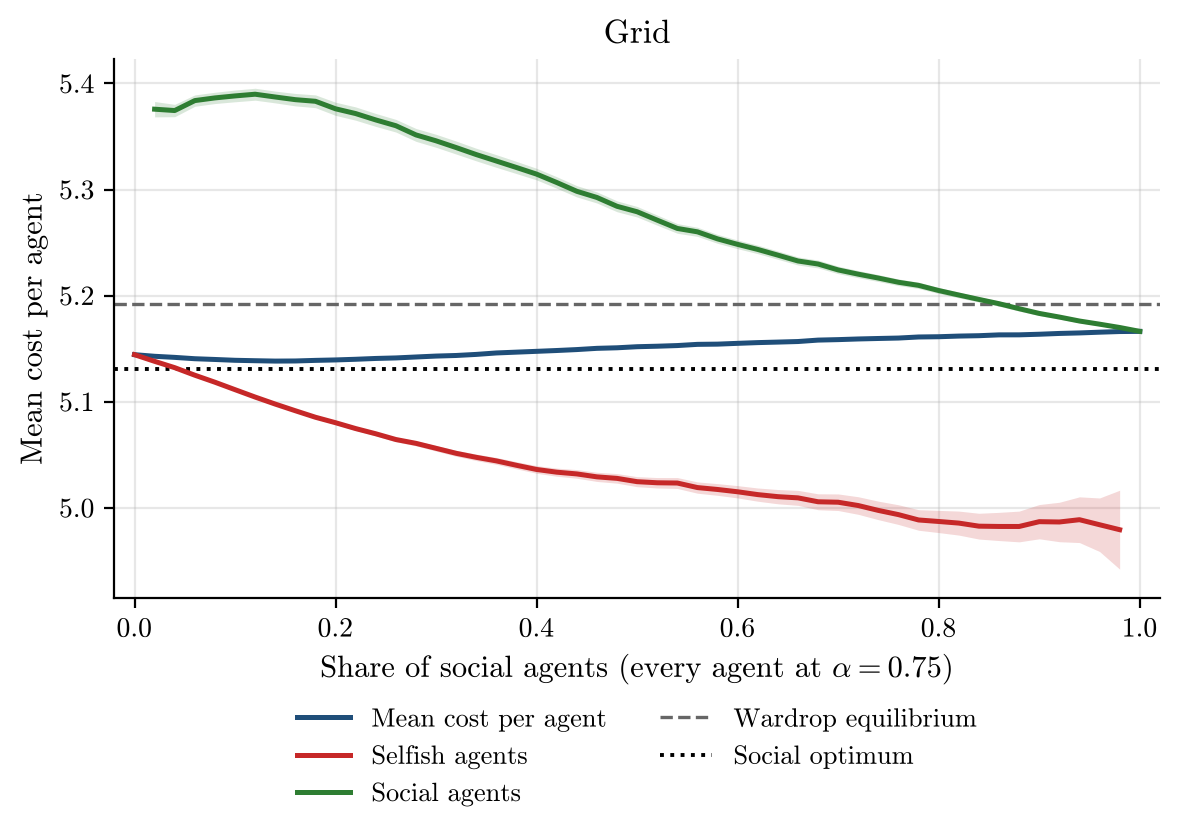

Data behind this chart, as committed beside it:
social_share, alpha, runs, incomplete_runs, mean_cost_per_agent, mean_cost_per_agent_ci95, selfish_agent_cost, selfish_agent_cost_ci95, social_agent_cost, social_agent_cost_ci95, wardrop_per_agent, optimum_per_agent
0.0, 0.75, 500, 0, 5.144, 0.0005071, 5.144, 0.0005071, nan, nan, 5.192, 5.131
0.02, 0.75, 500, 0, 5.143, 0.0005158, 5.138, 0.0005704, 5.376, 0.00723, 5.192, 5.131
0.04, 0.75, 500, 0, 5.142, 0.0005239, 5.132, 0.0006534, 5.374, 0.005825, 5.192, 5.131
0.06, 0.75, 500, 0, 5.141, 0.0004951, 5.125, 0.0007218, 5.384, 0.005354, 5.192, 5.131
0.08, 0.75, 500, 0, 5.14, 0.0004555, 5.118, 0.0007735, 5.386, 0.005312, 5.192, 5.131
0.1, 0.75, 500, 0, 5.139, 0.0004416, 5.111, 0.000887, 5.388, 0.005532, 5.192, 5.131
0.12, 0.75, 500, 0, 5.139, 0.0004067, 5.104, 0.0009929, 5.39, 0.005624, 5.192, 5.131
0.14, 0.75, 500, 0, 5.138, 0.0003826, 5.098, 0.001065, 5.387, 0.00554, 5.192, 5.131
0.16, 0.75, 500, 0, 5.138, 0.0003834, 5.091, 0.00126, 5.385, 0.005863, 5.192, 5.131
0.18, 0.75, 500, 0, 5.139, 0.0003997, 5.085, 0.001404, 5.383, 0.006019, 5.192, 5.131
0.2, 0.75, 500, 0, 5.139, 0.0004512, 5.08, 0.001609, 5.376, 0.006191, 5.192, 5.131
0.22, 0.75, 500, 0, 5.14, 0.0004524, 5.075, 0.001833, 5.372, 0.006259, 5.192, 5.131
0.24, 0.75, 500, 0, 5.141, 0.0005019, 5.07, 0.001985, 5.366, 0.006101, 5.192, 5.131
0.26, 0.75, 500, 0, 5.141, 0.0004951, 5.064, 0.002136, 5.36, 0.005959, 5.192, 5.131
0.28, 0.75, 500, 0, 5.142, 0.0005311, 5.061, 0.002367, 5.352, 0.006061, 5.192, 5.131
0.3, 0.75, 500, 0, 5.143, 0.0005653, 5.056, 0.002626, 5.346, 0.006126, 5.192, 5.131
0.32, 0.75, 500, 0, 5.144, 0.000578, 5.051, 0.002836, 5.34, 0.006119, 5.192, 5.131
0.34, 0.75, 500, 0, 5.145, 0.0005971, 5.048, 0.003049, 5.333, 0.00594, 5.192, 5.131
0.36, 0.75, 500, 0, 5.146, 0.000655, 5.044, 0.003245, 5.327, 0.005965, 5.192, 5.131
0.38, 0.75, 500, 0, 5.147, 0.0006613, 5.04, 0.00339, 5.321, 0.005737, 5.192, 5.131
0.4, 0.75, 500, 0, 5.147, 0.0006822, 5.036, 0.003579, 5.315, 0.005468, 5.192, 5.131
0.42, 0.75, 500, 0, 5.148, 0.00073, 5.034, 0.003828, 5.307, 0.005416, 5.192, 5.131
0.44, 0.75, 500, 0, 5.149, 0.0007463, 5.032, 0.004066, 5.298, 0.005309, 5.192, 5.131
0.46, 0.75, 500, 0, 5.15, 0.0007424, 5.029, 0.004327, 5.293, 0.005222, 5.192, 5.131
0.48, 0.75, 500, 0, 5.151, 0.0007527, 5.028, 0.00452, 5.284, 0.00511, 5.192, 5.131
0.5, 0.75, 500, 0, 5.152, 0.0007619, 5.025, 0.004726, 5.279, 0.004942, 5.192, 5.131
0.52, 0.75, 500, 0, 5.152, 0.0007752, 5.024, 0.004924, 5.271, 0.004761, 5.192, 5.131
0.54, 0.75, 500, 0, 5.153, 0.0007864, 5.023, 0.005142, 5.263, 0.004545, 5.192, 5.131
0.56, 0.75, 500, 0, 5.154, 0.0008054, 5.019, 0.005321, 5.26, 0.0043, 5.192, 5.131
0.58, 0.75, 500, 0, 5.154, 0.0007673, 5.017, 0.00551, 5.253, 0.004182, 5.192, 5.131
0.6, 0.75, 500, 0, 5.155, 0.0007981, 5.015, 0.00579, 5.248, 0.004085, 5.192, 5.131
0.62, 0.75, 500, 0, 5.156, 0.0007926, 5.012, 0.006227, 5.244, 0.003986, 5.192, 5.131
0.64, 0.75, 500, 0, 5.156, 0.0008079, 5.01, 0.006732, 5.238, 0.003904, 5.192, 5.131
0.66, 0.75, 500, 0, 5.157, 0.000808, 5.009, 0.007055, 5.233, 0.0038, 5.192, 5.131
0.68, 0.75, 500, 0, 5.158, 0.0008444, 5.006, 0.007506, 5.23, 0.003683, 5.192, 5.131
0.7, 0.75, 500, 0, 5.159, 0.0008377, 5.005, 0.00781, 5.224, 0.003508, 5.192, 5.131
0.72, 0.75, 500, 0, 5.159, 0.0008575, 5.002, 0.008285, 5.22, 0.003377, 5.192, 5.131
0.74, 0.75, 500, 0, 5.16, 0.0008493, 4.998, 0.008724, 5.217, 0.003226, 5.192, 5.131
0.76, 0.75, 500, 0, 5.16, 0.0008472, 4.994, 0.009278, 5.213, 0.003095, 5.192, 5.131
0.78, 0.75, 500, 0, 5.161, 0.0008795, 4.989, 0.009693, 5.21, 0.00296, 5.192, 5.131
0.8, 0.75, 500, 0, 5.161, 0.0008919, 4.987, 0.01045, 5.205, 0.002806, 5.192, 5.131
0.82, 0.75, 500, 0, 5.162, 0.0009203, 4.986, 0.01131, 5.201, 0.002687, 5.192, 5.131
0.84, 0.75, 500, 0, 5.162, 0.0009427, 4.983, 0.01215, 5.196, 0.002533, 5.192, 5.131
0.86, 0.75, 500, 0, 5.163, 0.0009511, 4.982, 0.01329, 5.192, 0.002381, 5.192, 5.131
0.88, 0.75, 500, 0, 5.163, 0.0009406, 4.982, 0.01447, 5.188, 0.002233, 5.192, 5.131
0.9, 0.75, 500, 0, 5.164, 0.0009467, 4.987, 0.01615, 5.183, 0.002076, 5.192, 5.131
0.92, 0.75, 500, 0, 5.164, 0.0009474, 4.987, 0.01859, 5.18, 0.001923, 5.192, 5.131
0.94, 0.75, 500, 0, 5.165, 0.0009651, 4.989, 0.02155, 5.176, 0.001689, 5.192, 5.131
0.96, 0.75, 500, 0, 5.166, 0.0009866, 4.984, 0.02522, 5.173, 0.001513, 5.192, 5.131
0.98, 0.75, 500, 0, 5.166, 0.001005, 4.979, 0.03719, 5.17, 0.001321, 5.192, 5.131
1.0, 0.75, 500, 0, 5.166, 0.0009904, nan, nan, 5.166, 0.0009904, 5.192, 5.131
